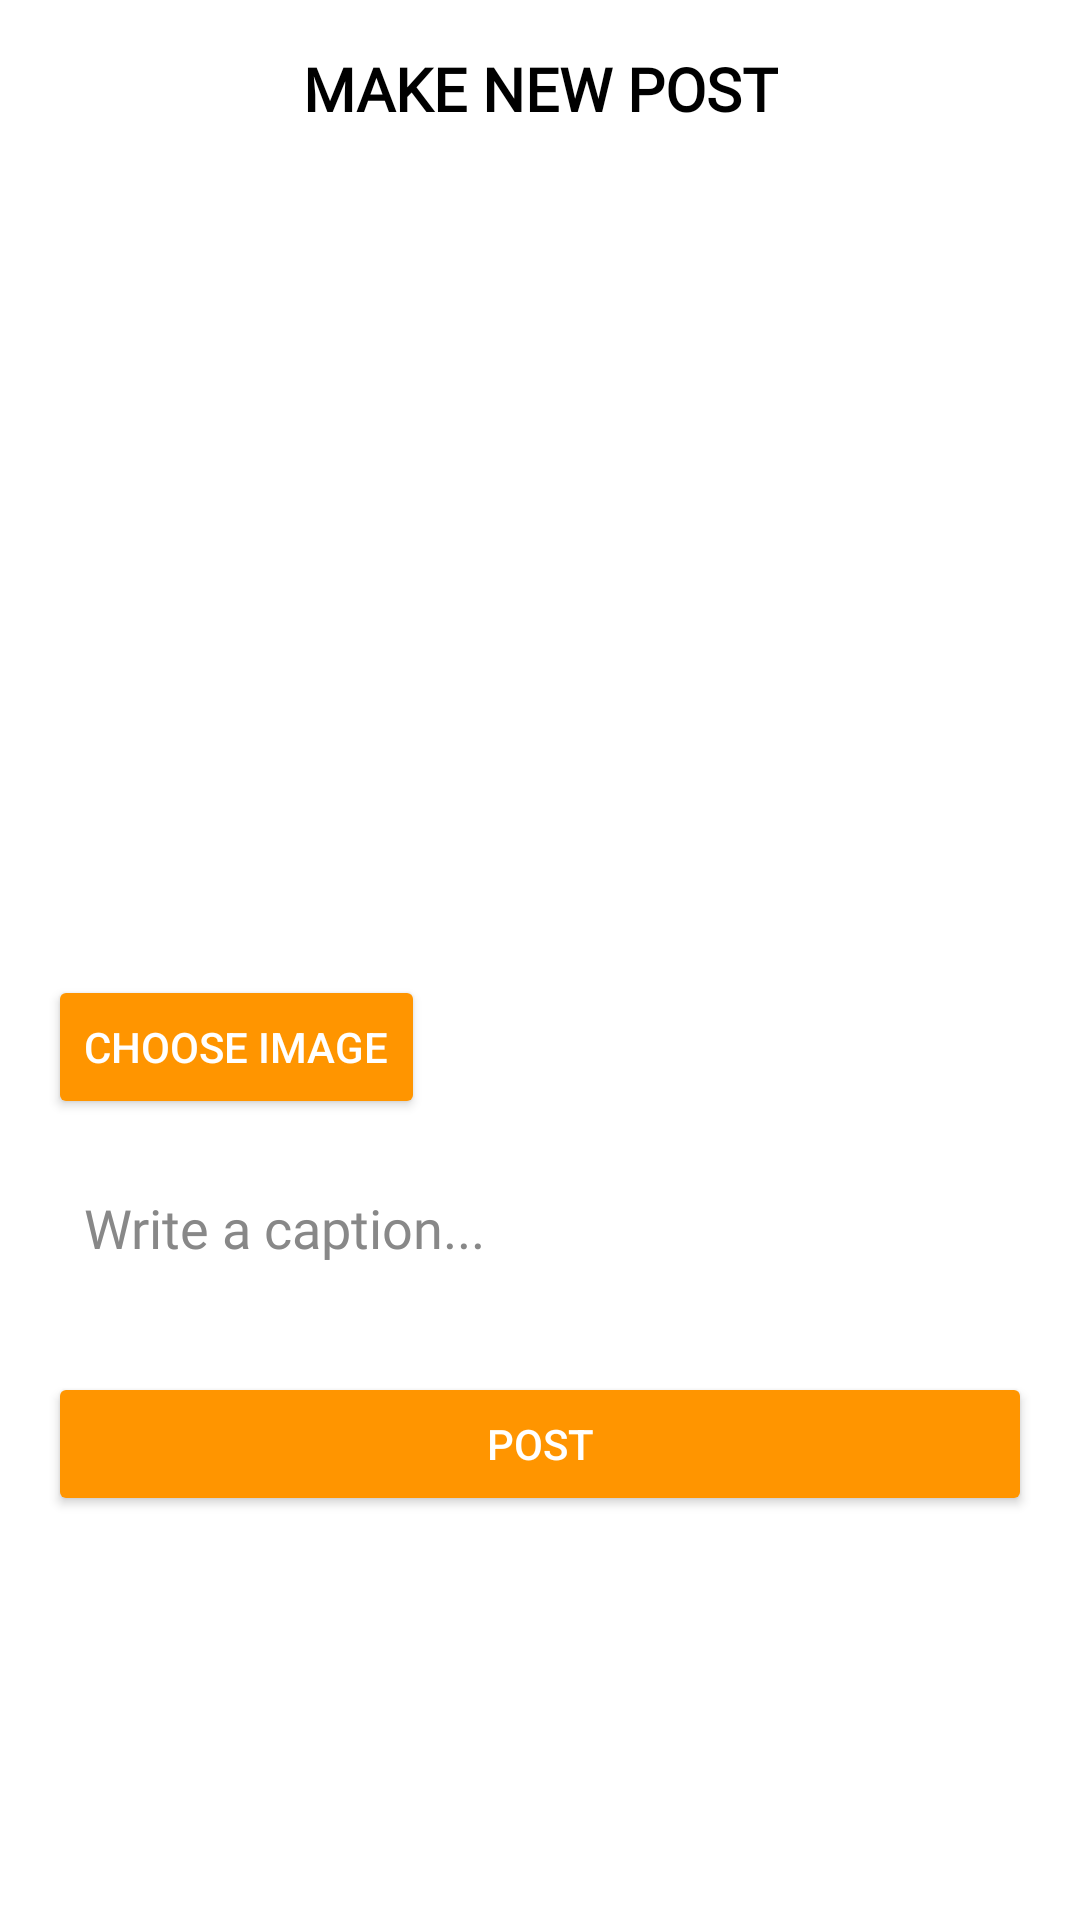

The Android layout XML behind this screen, and the referenced resources:
<!-- AndroidManifest.xml: application theme Theme.JourneyFinder -->
<!-- res/layout/activity_new_post.xml -->
<?xml version="1.0" encoding="utf-8"?>
<androidx.constraintlayout.widget.ConstraintLayout
    xmlns:android="http://schemas.android.com/apk/res/android"
    xmlns:app="http://schemas.android.com/apk/res-auto"
    xmlns:tools="http://schemas.android.com/tools"
    android:layout_width="match_parent"
    android:layout_height="match_parent"
    android:padding="16dp"
    android:background="#FFFFFF"
    tools:context=".NewPostActivity">

    <TextView
        android:id="@+id/newPostTitle"
        android:layout_width="wrap_content"
        android:layout_height="wrap_content"
        android:text="MAKE NEW POST"
        android:textSize="20sp"
        android:textColor="@color/black"
        android:textStyle="bold"
        android:fontFamily="@font/abel"
        app:layout_constraintTop_toTopOf="parent"
        app:layout_constraintStart_toStartOf="parent"
        app:layout_constraintEnd_toEndOf="parent"/>

    
    <ImageView
        android:id="@+id/postImagePreview"
        android:layout_width="0dp"
        android:layout_height="250dp"
        android:layout_marginTop="20dp"
        android:scaleType="centerCrop"
        app:layout_constraintTop_toBottomOf="@id/newPostTitle"
        app:layout_constraintStart_toStartOf="parent"
        app:layout_constraintEnd_toEndOf="parent"/>

    
    <Button
        android:id="@+id/selectImageButton"
        android:layout_width="wrap_content"
        android:layout_height="wrap_content"
        android:text="Choose Image"
        android:backgroundTint="#FF9500"
        android:textColor="#FFFFFF"
        app:layout_constraintTop_toBottomOf="@id/postImagePreview"
        app:layout_constraintStart_toStartOf="parent"
        android:layout_marginTop="12dp"/>

    
    <EditText
        android:id="@+id/captionInput"
        android:layout_width="0dp"
        android:layout_height="wrap_content"
        android:hint="Write a caption..."
        android:background="@drawable/text_box"
        android:padding="12dp"
        android:textColor="#000000"
        android:textColorHint="#888888"
        android:fontFamily="@font/abel"
        android:layout_marginTop="12dp"
        app:layout_constraintTop_toBottomOf="@id/selectImageButton"
        app:layout_constraintStart_toStartOf="parent"
        app:layout_constraintEnd_toEndOf="parent"/>

    
    <Button
        android:id="@+id/uploadPostButton"
        android:layout_width="match_parent"
        android:layout_height="wrap_content"
        android:text="Post"
        android:backgroundTint="#FF9500"
        android:textColor="#FFFFFF"
        android:layout_marginTop="24dp"
        app:layout_constraintTop_toBottomOf="@id/captionInput"
        app:layout_constraintStart_toStartOf="parent"
        app:layout_constraintEnd_toEndOf="parent"/>

</androidx.constraintlayout.widget.ConstraintLayout>
<!-- resources referenced by this layout -->
<resources>
  <!-- drawable text_box (drawable) -->
  <shape xmlns:android="http://schemas.android.com/apk/res/android" android:shape="rectangle">
      <solid android:color="@android:color/white"/>
      <corners android:radius="16dp"/>
  </shape>
  <style name="Theme.JourneyFinder" parent="Base.Theme.JourneyFinder" />
  <style name="Base.Theme.JourneyFinder" parent="Theme.AppCompat.NoActionBar">
          
          
      </style>
  <!-- not gathered from this repository: default colours our renderer supplied (Android Studio template values) -->
  <color name="black">#FF000000</color>
</resources>
